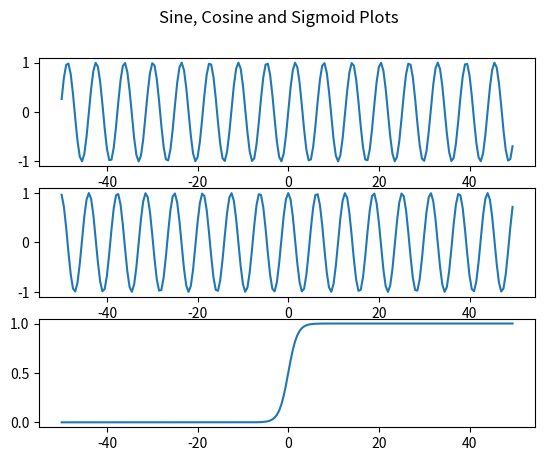

Recreate this plot in Python.
import numpy as np
import matplotlib.pylab as plt

x_axis = np.arange(-50, 50, 0.5)
y_axis_sin = np.sin(x_axis)
y_axis_cos = np.cos(x_axis)
y_axis_sig = 1 / (1 + np.exp(-x_axis))

fig, axs = plt.subplots(3)
fig.suptitle('Sine, Cosine and Sigmoid Plots')
axs[0].plot(x_axis, y_axis_sin)
axs[1].plot(x_axis, y_axis_cos)
axs[2].plot(x_axis, y_axis_sig)
plt.show()
